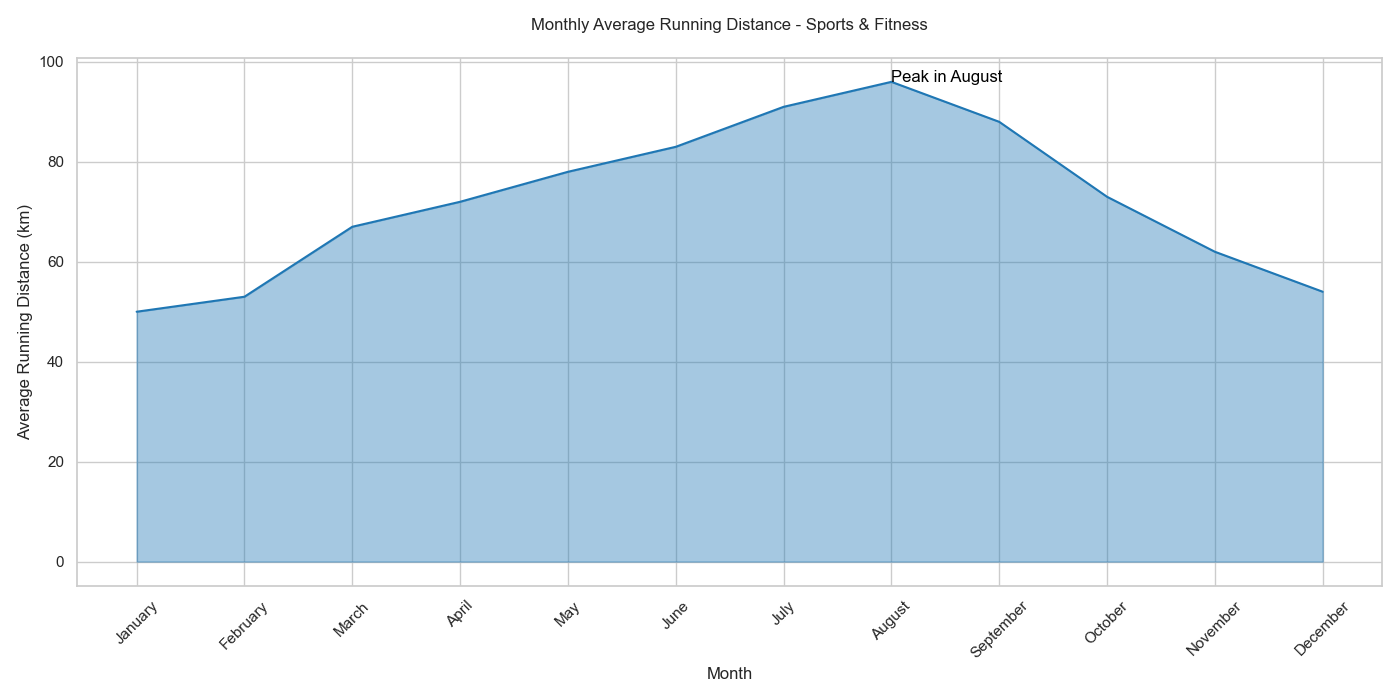

The file beside this chart, header and first rows:
Month, Average_Running_Distance
January, 50
February, 53
March, 67
April, 72
May, 78
June, 83
July, 91
August, 96
September, 88
October, 73
November, 62
December, 54
